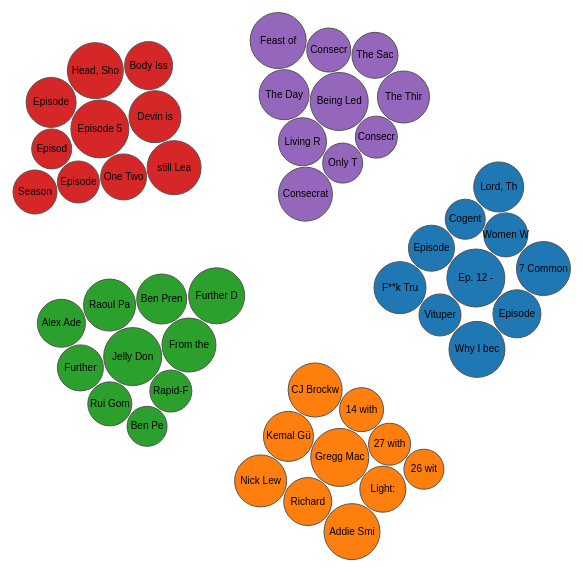
D3 v3 page, settled after 480 driven frames (8 s of simulated time); the page loaded 1 data file(s).






var width = 2000,
    height = 1200,
    padding = 1.5, // separation nodes in same cluster
    clusterPadding = 80, // separation between differnet clusters
    maxRadius = 1;



//clustering_results_small.csv (5 clusters with 10-20 in each cluster)
//clustering_results_med.csv (50 clusters with only 3 in each cluster)
//clustering results_all.csv (all the data)
d3.text("clustering_results_small.csv", function(error, text) {
  if (error) throw error;
  var colNames = "ep_name,rank,group\n" + text; //the color has ep_name, rank, group
  var data = d3.csv.parse(colNames);

  data.forEach(function(d) {
    d.rank = +d.rank; //size determines the radius of the node
  });

  data = data.filter(function (d) {
    return d.rank <= 10;
  }); //only show the top 10 episode from each cluster

  //unique cluster/group id's
  var cs = []; //cs is the clustering id
  data.forEach(function(d){
        if(!cs.contains(d.group)) {
            cs.push(d.group);
        }
  });

  var n = data.length, // total number of nodes
      m = cs.length; // number of distinct clusters
  var color = d3.scale.category10()

  //hover event
  //create a tooltip
  var Tooltip = d3.select("#my_dataviz")
    .append("div")
    .style("opacity", 0)
    .attr("class", "tooltip")
    .style("background-color", "white")
    .style("border", "solid")
    .style("border-width", "2px")
    .style("border-radius", "5px")
    .style("padding", "5px")
    .style("position", "absolute");


  // Three function that change the tooltip when user hover / move / leave a cell
  var mouseover = function(d) {
      Tooltip
      .style("opacity", 1)
      .html('<u>' + d.ep_name + '</u>' + "<br>" + "Group "+ d.cluster + "<br>" + "Rank "+ d.rank);//show ep_name, group, and rank
  }

  var mousemove = function(d) {
    return Tooltip.style("top", (d3.event.pageY+10)+"px").style("left",(d3.event.pageX+20)+"px");
  }

  var mouseleave = function(d) {
      Tooltip
      .style("opacity", 0)
  }

  //create clusters and nodes
  var clusters = new Array(m);
  var nodes = [];
  for (var i = 0; i<n; i++){
      nodes.push(create_nodes(data,i));
  }

  var force = d3.layout.force()
      .nodes(nodes)
      .size([width, height])
      .gravity(.02)
      .charge(0)
      .on("tick", tick)
      .start();

  var svg = d3.select("#my_dataviz").append("svg")
      .attr("width", width)
      .attr("height", height);


  var node = svg.selectAll("circle")
      .data(nodes)
      .enter().append("g").call(force.drag);


  node.append("circle")
      .style("fill", function (d) {
      return color(d.cluster);
      })
      .attr("r", function(d){return d.radius})
    

  node.append("text")
      .attr("dy", ".3em")
      .style("text-anchor", "middle")
      .text(function(d) { return d.ep_name.substring(0, d.radius / 3); })
      .on("mouseover", mouseover) // What to do when hovered
      .on("mousemove", mousemove)
      .on("mouseleave", mouseleave);




  function create_nodes(data,node_counter) {
    var i = cs.indexOf(data[node_counter].group),
        r = Math.sqrt((i + 1) / m * -Math.log(Math.random())) * maxRadius,
        d = {
          cluster: i,
          radius: 30-data[node_counter].rank, //radius = 30-rank
          ep_name: data[node_counter].ep_name,
          rank: data[node_counter].rank, //rank
          //add more if we want to have more detail of the nodes
          x: Math.cos(i / m * 2 * Math.PI) * 200 + width / 2 + Math.random(),
          y: Math.sin(i / m * 2 * Math.PI) * 200 + height / 2 + Math.random()
        };
    if (!clusters[i] || (r > clusters[i].radius)) clusters[i] = d;
    return d;
  };



  function tick(e) {
      node.each(cluster(10 * e.alpha * e.alpha))
          .each(collide(.5))
      .attr("transform", function (d) {
          var k = "translate(" + d.x + "," + d.y + ")";
          return k;
      })

  }



  // Move d to be adjacent to the cluster node.
  function cluster(alpha) {
      return function (d) {
          var cluster = clusters[d.cluster];
          if (cluster === d) return;
          var x = d.x - cluster.x,
              y = d.y - cluster.y,
              l = Math.sqrt(x * x + y * y),
              r = d.radius + cluster.radius;
          if (l != r) {
              l = (l - r) / l * alpha;
              d.x -= x *= l;
              d.y -= y *= l;
              cluster.x += x;
              cluster.y += y;
          }
      };
  }

  // Resolves collisions between d and all other circles.
  function collide(alpha) {
      var quadtree = d3.geom.quadtree(nodes);
      return function (d) {
          var r = d.radius + maxRadius + Math.max(padding, clusterPadding),
              nx1 = d.x - r,
              nx2 = d.x + r,
              ny1 = d.y - r,
              ny2 = d.y + r;
          quadtree.visit(function (quad, x1, y1, x2, y2) {
              if (quad.point && (quad.point !== d)) {
                  var x = d.x - quad.point.x,
                      y = d.y - quad.point.y,
                      l = Math.sqrt(x * x + y * y),
                      r = d.radius + quad.point.radius + (d.cluster === quad.point.cluster ? padding : clusterPadding);
                  if (l < r) {
                      l = (l - r) / l * alpha;
                      d.x -= x *= l;
                      d.y -= y *= l;
                      quad.point.x += x;
                      quad.point.y += y;
                  }
              }
              return x1 > nx2 || x2 < nx1 || y1 > ny2 || y2 < ny1;
          });
      };
  }
});

Array.prototype.contains = function(v) {
    for(var i = 0; i < this.length; i++) {
        if(this[i] === v) return true;
    }
    return false;
};



### data: clustering_results_small.csv
Ep. 12 - Starting a business by solving …, 1, 0
Why I became a CRNA? # 1, 2, 0
7 Common Questions From Prospective CRNA…, 3, 0
F**k Trump, 4, 0
Lord, Thank You For The Trials!, 5, 0
Episode 3 - Jordan Witsken Guest Hosts, 6, 0
Episode 2 - Nothin' But Time, 7, 0
Women Who Run with the Wolves, 8, 0
Vituperate • Germane • Occlude • Pedanti…, 9, 0
Cogent•demur•ebullience•eclectic•emollie…, 10, 0
Review 26-50, 11, 0
Review 1-25, 12, 0
Supercilious • Abstruse • Abjure • Ribal…, 13, 0
Fatuous • Apocryphal • Acridity • Trench…, 14, 0
Mendacity • Obdurate • Penury • Pith • P…, 15, 0
Introduction, 16, 0
Punctilious • Vociferous • Waggish • Pan…, 17, 0
Phlegmatic • laconic • probity • procliv…, 18, 0
Halcyon • hedonism • iconoclast • impuni…, 19, 0
Gregg Mackell - Gold Plated Trims, Yacht…, 1, 1
Addie Smith - Lighting isn't like Concre…, 2, 1
CJ Brockway - Starting a Lighting Studio…, 3, 1
Nick Lewis, Freelance Artist, 4, 1
Kemal Günel, Lighting Artist @ Starbreez…, 5, 1
Richard Kelly, Mies Van de Rohe & Philip…, 6, 1
Light: Cities & Architecture Podcast Int…, 7, 1
14 with Clemens Seipelt Senior Associate…, 8, 1
27 with Mark Major - Co-Founder and Prin…, 9, 1
26 with Claudia Kappl Joy - Principal - …, 10, 1
24 with Women in Lighting - by Light Col…, 11, 1
22 with Sean O'Connor - Founder and CEO …, 12, 1
20 with Koert Vermeulen - Founder and Pr…, 13, 1
19 with Suzan Tillotson - Founder and CE…, 14, 1
18 with Kai Piippo - Head of Design - ÅF…, 15, 1
29 with Enrique Peiniger - Chief Innovat…, 16, 1
13 with Francesca Bastianini and Alex Pa…, 17, 1
25 with Charles Stone - President of Fis…, 18, 1
23 with Paul Gregory - Focus Lighting - …, 19, 1
Jelly Donut Podcast #15 - Marty Bent, 1, 2
Further Discussion: Hass McCook, 2, 2
From the Archive: Bobby Lee (2015), 3, 2
Raoul Pal, Macro Investor: Global Market…, 4, 2
Ben Prentice: WTF Happened in 1971?, 5, 2
Alex Adelman, lolli: Get Free Bitcoin Wh…, 6, 2
Further Discussion: Alex Adelman, lolli, 7, 2
Rui Gomes: OpenNode and Lightning Paymen…, 8, 2
Rapid-Fire: Jean Amiouny, Shakepay, 9, 2
Ben Perrin (aka BTC Sessions): Bitcoin E…, 10, 2
Further Discussion: Brandon Quittem, 11, 2
Further Discussion: Bitcoin Sign Guy, 12, 2
Hass McCook: Energy, The Environment, an…, 13, 2
Robert Breedlove: Why Bitcoin is Importa…, 14, 2
Further Discussion: Guy Swann, 15, 2
Further Discussion: Stephan Livera, 16, 2
Episode 5 - Space Force, 1, 3
Head, Shoulders, Knees, and Toes, 2, 3
still Learning, 3, 3
Devin is Getting Evicted...Already., 4, 3
Episode #1: It Starts, 5, 3
Body Issues with Fat Carrie Bradshaw, 6, 3
One Two Punch with Rumble founder Joe Fe…, 7, 3
... 23 more rows